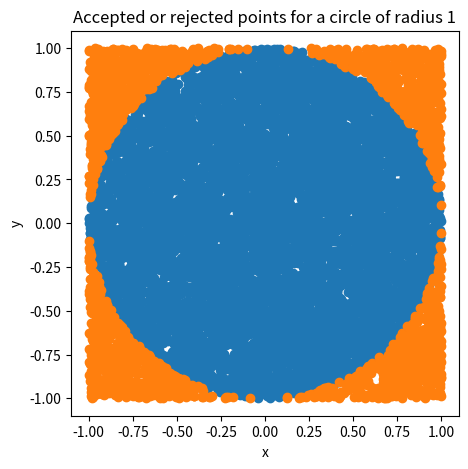
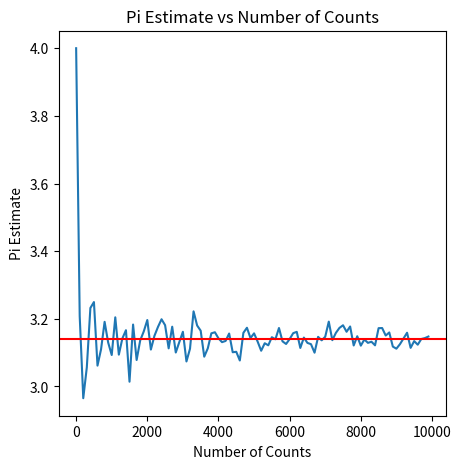

Generate these figures, in order, with matplotlib:
# -*- coding: utf-8 -*-
"""
Created on Mon Jul 25 15:47:27 2022

Script for estimating pi using monte carlo simulation
"""
import numpy as np
import matplotlib.pyplot as plt
import math
from time import perf_counter

def pi_estimate(counts):
    
    if isinstance(counts, str):
        raise TypeError("Only integers can be passed for number of counts")

    inside_count = 0
    inside_x = np.array([])
    inside_y = np.array([])
    outside_x = np.array([])
    outside_y = np.array([])
    
    for i in range(counts):
        
        x = generate_random_number(-1, 1)
        y = generate_random_number(-1, 1)
        radius = np.sqrt(x**2 + y**2)
        
        if (radius<1):
        #true for if inside circle 
            inside_x = np.append(inside_x, x)
            inside_y = np.append(inside_y, y)
            inside_count += 1

        elif (radius>1):
            outside_x = np.append(outside_x, x)
            outside_y = np.append(outside_y, y)

    #pi is the area of a circle with a radius of 1
    pi_estimatation = 4 * inside_count / counts
    return pi_estimatation, inside_x, inside_y, outside_x, outside_y

def generate_random_number(low, high):
    
    return np.random.uniform(-1,1)

def plot_circle(inside_x, inside_y, outside_x, outside_y):

    plt.figure(figsize=(5, 5))
    plt.xlabel('x')
    plt.ylabel('y')
    plt.scatter(inside_x, inside_y)
    plt.scatter(outside_x, outside_y)
    plt.Circle((0, 0), 0.5, color='r')
    plt.title("Accepted or rejected points for a circle of radius 1")
    plt.show()
    
    return None

def pi_varying_counts(counts_array):
    
    pi_array = np.array([])

    for counts in counts_array:
        
        estimate_values = pi_estimate(counts)
        pi_array = np.append(pi_array, estimate_values[0])
        
    return pi_array

def plot_counts_pi(counts_array, pi_array):
    
    plt.figure(figsize=(5,5))
    plt.plot(counts_array, pi_array)
    plt.title('Pi Estimate vs Number of Counts')
    plt.xlabel('Number of Counts')
    plt.ylabel('Pi Estimate')
    plt.axhline(y=math.pi, color='r')
    plt.show()
    
    return None

def main():
    
    number_counts = 10000
    pi, inside_x, inside_y, outside_x, outside_y = pi_estimate(number_counts)
    print("The estimate of pi for ", number_counts, " counts is ", pi)
    plot_circle(inside_x, inside_y, outside_x, outside_y)

    #start the counter for checking runtime for varying the number of counts
    time_start = perf_counter()
    number_counts_array = np.arange(1, 10000, 100)
    pi_estimates = pi_varying_counts(number_counts_array)
    time_end = perf_counter()

    plot_counts_pi(number_counts_array, pi_estimates)
    print("Total runtime to find all Pi Estimates is  {0:0.5f} seconds".format(
            time_end-time_start))
    
    return None

if __name__ == '__main__':
    main()